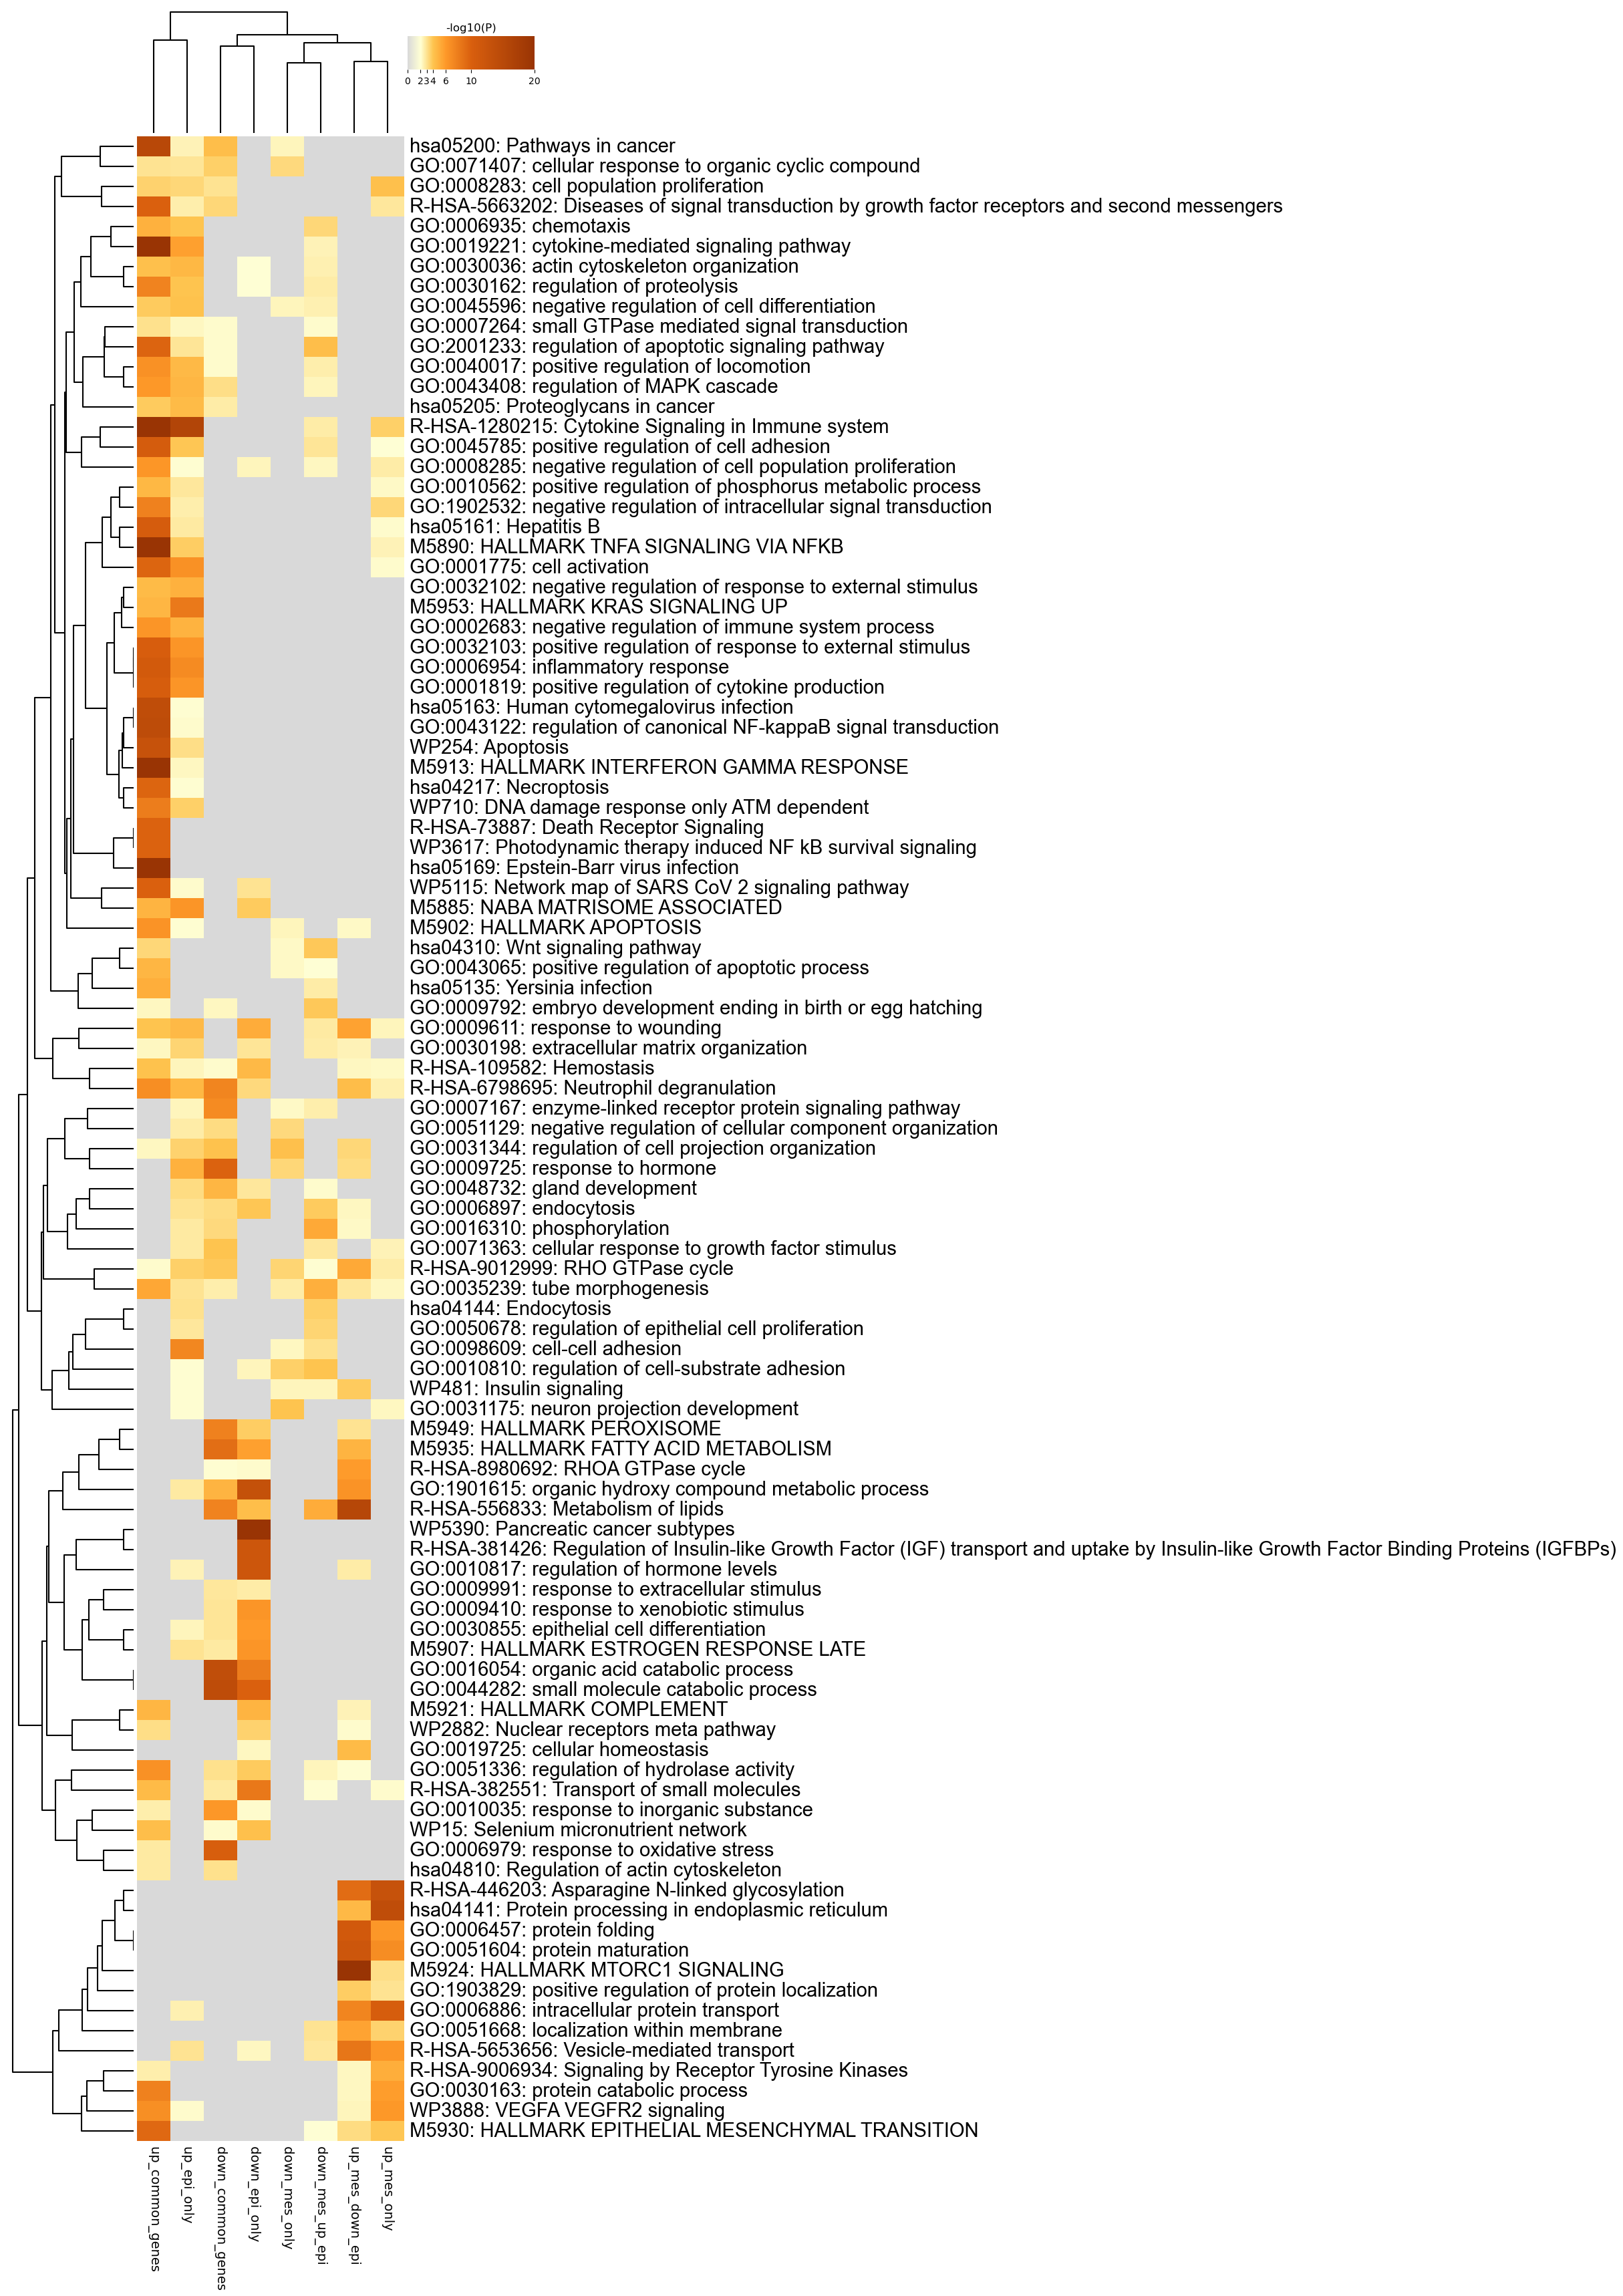

The file beside this chart, header and first rows:
GO, Description, _LogP_down_common_genes, _LogP_down_epi_only, _LogP_down_mes_only, _LogP_down_mes_up_epi, _LogP_up_common_genes, _LogP_up_epi_only, _LogP_up_mes_down_epi, _LogP_up_mes_only
hsa05200, Pathways in cancer, -4.223, 0.0, -2.357, 0.0, -15.1, -2.484, 0.0, 0.0
GO:0071407, cellular response to organic cyclic comp…, -3.662, 0.0, -3.308, 0.0, -3.044, -2.908, 0.0, 0.0
GO:0008283, cell population proliferation, -2.98, 0.0, 0.0, 0.0, -3.554, -3.376, 0.0, -4.213
R-HSA-5663202, Diseases of signal transduction by growt…, -3.413, 0.0, 0.0, 0.0, -9.869, -2.636, 0.0, -2.844
GO:0006935, chemotaxis, 0.0, 0.0, 0.0, -3.365, -4.884, -4.032, 0.0, 0.0
GO:0019221, cytokine-mediated signaling pathway, 0.0, 0.0, 0.0, -2.44, -19.87, -5.646, 0.0, 0.0
GO:0030036, actin cytoskeleton organization, 0.0, -2.017, 0.0, -2.533, -4.157, -4.564, 0.0, 0.0
GO:0030162, regulation of proteolysis, 0.0, -2.022, 0.0, -2.703, -7.437, -4.051, 0.0, 0.0
GO:0045596, negative regulation of cell differentiat…, 0.0, 0.0, -2.404, -2.505, -3.812, -4.129, 0.0, 0.0
GO:0007264, small GTPase mediated signal transductio…, -2.12, 0.0, 0.0, -2.133, -3.056, -2.324, 0.0, 0.0
GO:2001233, regulation of apoptotic signaling pathwa…, -2.132, 0.0, 0.0, -4.227, -9.677, -2.92, 0.0, 0.0
GO:0040017, positive regulation of locomotion, -2.126, 0.0, 0.0, -2.604, -6.552, -4.466, 0.0, 0.0
GO:0043408, regulation of MAPK cascade, -3.152, 0.0, 0.0, -2.356, -6.056, -4.627, 0.0, 0.0
hsa05205, Proteoglycans in cancer, -2.699, 0.0, 0.0, 0.0, -3.763, -4.433, 0.0, 0.0
R-HSA-1280215, Cytokine Signaling in Immune system, 0.0, 0.0, 0.0, -2.711, -37.44, -16.01, 0.0, -3.604
GO:0045785, positive regulation of cell adhesion, 0.0, 0.0, 0.0, -2.896, -10.69, -3.907, 0.0, -2.015
GO:0008285, negative regulation of cell population p…, 0.0, -2.39, 0.0, -2.276, -6.22, -2.032, 0.0, -2.682
GO:0010562, positive regulation of phosphorus metabo…, 0.0, 0.0, 0.0, 0.0, -4.563, -2.853, 0.0, -2.219
GO:1902532, negative regulation of intracellular sig…, 0.0, 0.0, 0.0, 0.0, -7.629, -2.622, 0.0, -3.375
hsa05161, Hepatitis B, 0.0, 0.0, 0.0, 0.0, -10.59, -2.748, 0.0, -2.157
M5890, HALLMARK TNFA SIGNALING VIA NFKB, 0.0, 0.0, 0.0, 0.0, -35.29, -3.722, 0.0, -2.434
GO:0001775, cell activation, 0.0, 0.0, 0.0, 0.0, -9.557, -6.53, 0.0, -2.136
GO:0032102, negative regulation of response to exter…, 0.0, 0.0, 0.0, 0.0, -4.386, -4.85, 0.0, 0.0
M5953, HALLMARK KRAS SIGNALING UP, 0.0, 0.0, 0.0, 0.0, -4.649, -8.143, 0.0, 0.0
GO:0002683, negative regulation of immune system pro…, 0.0, 0.0, 0.0, 0.0, -6.301, -4.771, 0.0, 0.0
GO:0032103, positive regulation of response to exter…, 0.0, 0.0, 0.0, 0.0, -10.31, -6.319, 0.0, 0.0
GO:0006954, inflammatory response, 0.0, 0.0, 0.0, 0.0, -11.04, -6.942, 0.0, 0.0
GO:0001819, positive regulation of cytokine producti…, 0.0, 0.0, 0.0, 0.0, -10.35, -6.264, 0.0, 0.0
hsa05163, Human cytomegalovirus infection, 0.0, 0.0, 0.0, 0.0, -14, -2.056, 0.0, 0.0
GO:0043122, regulation of canonical NF-kappaB signal…, 0.0, 0.0, 0.0, 0.0, -14.33, -2.154, 0.0, 0.0
WP254, Apoptosis, 0.0, 0.0, 0.0, 0.0, -12.89, -3.188, 0.0, 0.0
M5913, HALLMARK INTERFERON GAMMA RESPONSE, 0.0, 0.0, 0.0, 0.0, -23.85, -2.297, 0.0, 0.0
hsa04217, Necroptosis, 0.0, 0.0, 0.0, 0.0, -9.569, -2.074, 0.0, 0.0
WP710, DNA damage response only ATM dependent, 0.0, 0.0, 0.0, 0.0, -7.896, -3.609, 0.0, 0.0
R-HSA-73887, Death Receptor Signaling, 0.0, 0.0, 0.0, 0.0, -9.742, 0.0, 0.0, 0.0
WP3617, Photodynamic therapy induced NF kB survi…, 0.0, 0.0, 0.0, 0.0, -9.745, 0.0, 0.0, 0.0
hsa05169, Epstein-Barr virus infection, 0.0, 0.0, 0.0, 0.0, -27.87, 0.0, 0.0, 0.0
WP5115, Network map of SARS CoV 2 signaling path…, 0.0, -3.035, 0.0, 0.0, -9.891, -2.12, 0.0, 0.0
M5885, NABA MATRISOME ASSOCIATED, 0.0, -3.801, 0.0, 0.0, -4.758, -6.253, 0.0, 0.0
M5902, HALLMARK APOPTOSIS, 0.0, 0.0, -2.389, 0.0, -6.365, -2.052, -2.208, 0.0
hsa04310, Wnt signaling pathway, 0.0, 0.0, -2.226, -3.837, -3.437, 0.0, 0.0, 0.0
GO:0043065, positive regulation of apoptotic process, 0.0, 0.0, -2.239, -2.003, -4.686, 0.0, 0.0, 0.0
hsa05135, Yersinia infection, 0.0, 0.0, 0.0, -2.695, -5.005, 0.0, 0.0, 0.0
GO:0009792, embryo development ending in birth or eg…, -2.275, 0.0, 0.0, -3.897, -2.3, 0.0, 0.0, 0.0
GO:0009611, response to wounding, 0.0, -5.098, 0.0, -2.744, -4.026, -4.498, -5.606, -2.383
GO:0030198, extracellular matrix organization, 0.0, -2.916, 0.0, -2.68, -2.319, -3.493, -2.435, 0.0
R-HSA-109582, Hemostasis, -2.12, -4.472, 0.0, 0.0, -4.09, -2.42, -2.266, -2.194
R-HSA-6798695, Neutrophil degranulation, -7.399, -3.357, 0.0, 0.0, -6.786, -4.542, -4.322, -2.52
GO:0007167, enzyme-linked receptor protein signaling…, -6.949, 0.0, -2.23, -2.594, 0.0, -2.414, 0.0, 0.0
GO:0051129, negative regulation of cellular componen…, -3.247, 0.0, -3.292, 0.0, 0.0, -2.73, 0.0, 0.0
GO:0031344, regulation of cell projection organizati…, -4.12, 0.0, -4.17, 0.0, -2.284, -3.535, -3.421, 0.0
GO:0009725, response to hormone, -9.711, 0.0, -3.38, 0.0, 0.0, -4.854, -3.266, 0.0
GO:0048732, gland development, -4.683, -2.89, 0.0, -2.168, 0.0, -3.239, 0.0, 0.0
GO:0006897, endocytosis, -3.213, -3.943, 0.0, -3.784, 0.0, -3.042, -2.335, 0.0
GO:0016310, phosphorylation, -3.285, 0.0, 0.0, -5.298, 0.0, -2.763, -2.221, 0.0
GO:0071363, cellular response to growth factor stimu…, -4.048, 0.0, 0.0, -2.863, 0.0, -2.765, 0.0, -2.469
R-HSA-9012999, RHO GTPase cycle, -3.837, 0.0, -3.478, -2.038, -2.139, -3.62, -5.297, -2.728
GO:0035239, tube morphogenesis, -2.623, 0.0, -2.703, -4.981, -5.322, -2.983, -2.865, -2.325
hsa04144, Endocytosis, 0.0, 0.0, 0.0, -3.625, 0.0, -3.079, 0.0, 0.0
GO:0050678, regulation of epithelial cell proliferat…, 0.0, 0.0, 0.0, -3.465, 0.0, -2.832, 0.0, 0.0
... 40 more rows
